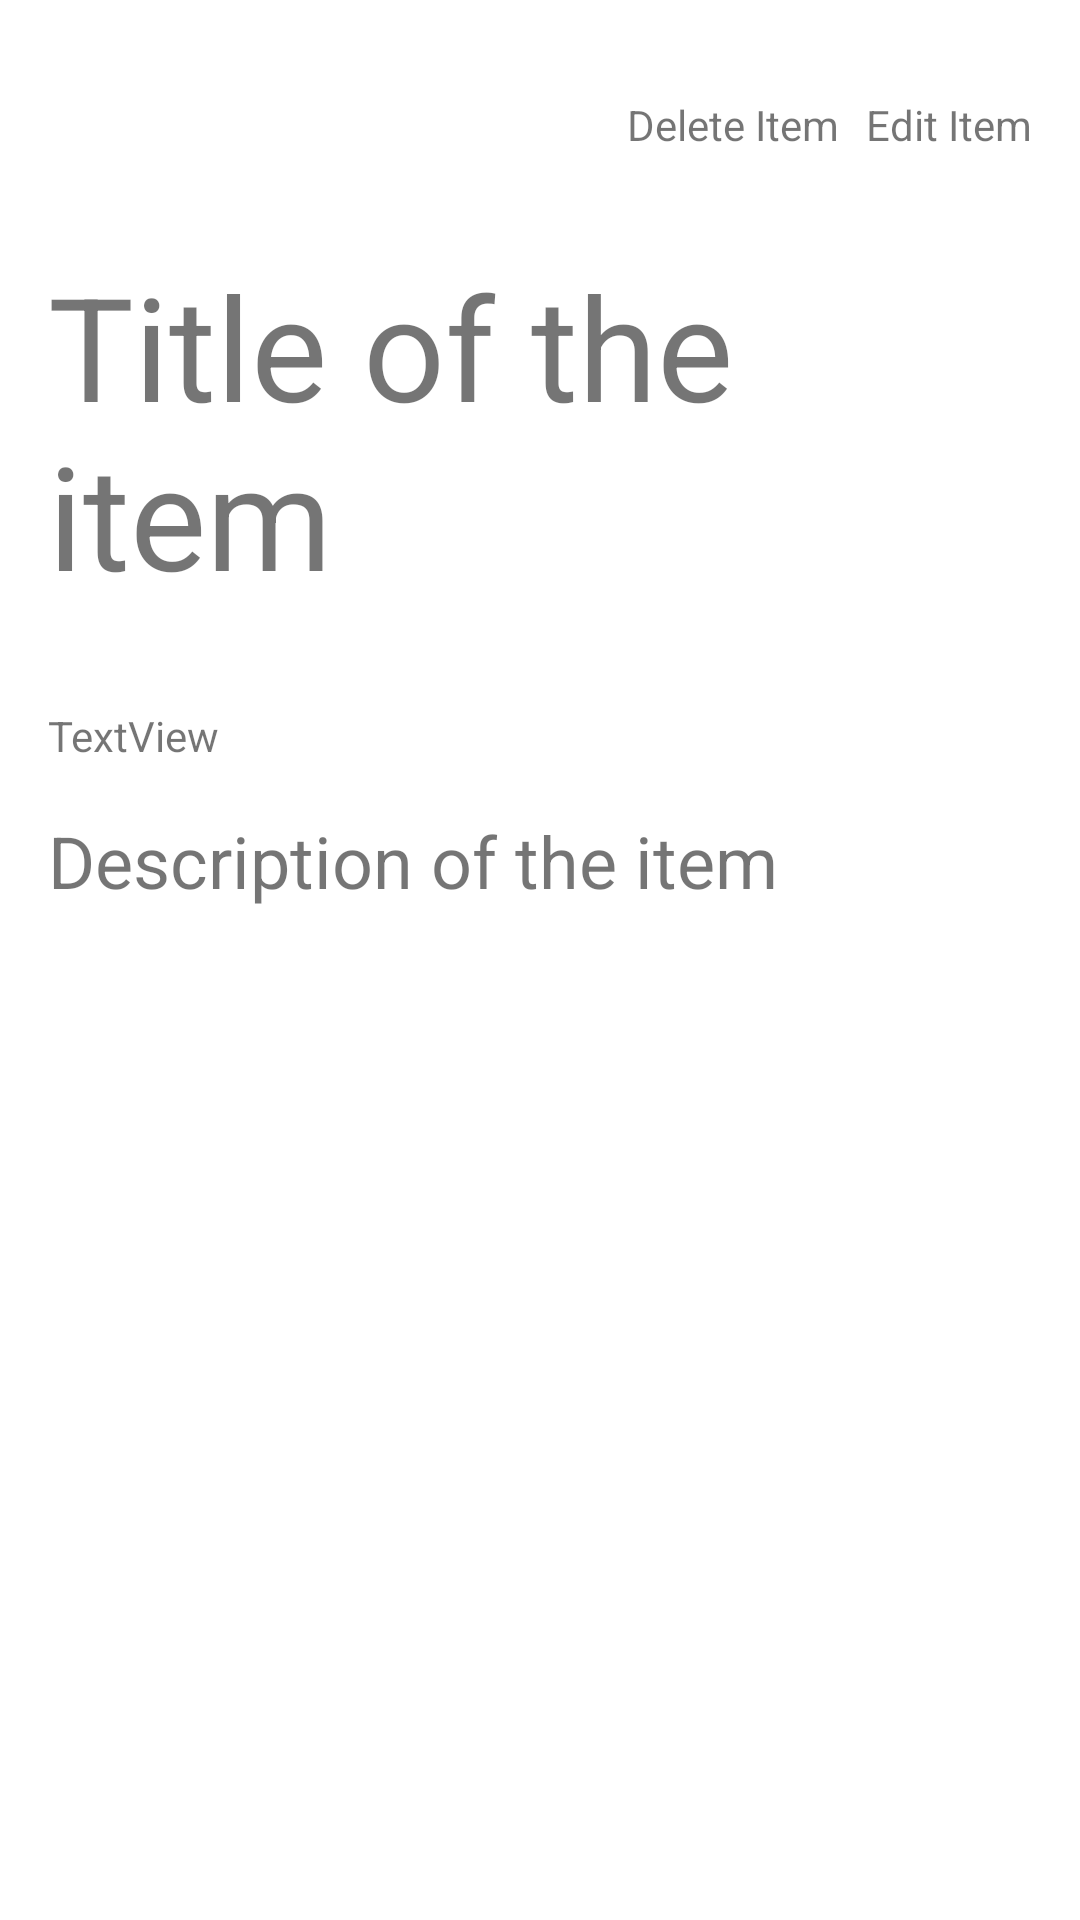

The Android layout XML behind this screen, and the referenced resources:
<!-- AndroidManifest.xml: application theme Theme.CRITask -->
<!-- res/layout/activity_to_do_item_view.xml -->
<?xml version="1.0" encoding="utf-8"?>
<LinearLayout xmlns:android="http://schemas.android.com/apk/res/android"
    xmlns:app="http://schemas.android.com/apk/res-auto"
    xmlns:tools="http://schemas.android.com/tools"
    android:layout_width="match_parent"
    android:layout_height="match_parent"
    android:orientation="vertical"
    android:paddingLeft="16sp"
    android:paddingTop="32sp"
    android:paddingRight="16sp"
    tools:context=".ToDoItemViewActivity">

    <LinearLayout
        android:layout_width="match_parent"
        android:layout_height="wrap_content"
        android:gravity="end"
        android:orientation="horizontal"
        android:paddingBottom="32dp">

        <TextView
            android:id="@+id/btn_delete"
            android:layout_width="wrap_content"
            android:layout_height="wrap_content"
            android:text="@string/todo_item_view_delete_item" />

        <TextView
            android:id="@+id/btn_edit"
            android:layout_width="wrap_content"
            android:layout_height="wrap_content"
            android:layout_marginStart="9dp"
            android:text="@string/todo_item_view_edit_item"
            android:layout_marginLeft="9dp" />
    </LinearLayout>

    <TextView
        android:id="@+id/tv_title"
        android:layout_width="match_parent"
        android:layout_height="wrap_content"
        android:layout_marginBottom="32dp"
        android:text="Title of the item"
        android:textSize="48sp" />

    <TextView
        android:id="@+id/tv_timestamp"
        android:layout_width="match_parent"
        android:layout_height="wrap_content"
        android:layout_marginBottom="16dp"
        android:text="TextView" />

    <TextView
        android:id="@+id/tv_description"
        android:layout_width="match_parent"
        android:layout_height="wrap_content"
        android:layout_marginBottom="8dp"
        android:text="Description of the item"
        android:textSize="24sp" />

</LinearLayout>
<!-- resources referenced by this layout -->
<resources>
  <string name="todo_item_view_delete_item">Delete Item</string>
  <string name="todo_item_view_edit_item">Edit Item</string>
  <style name="Theme.CRITask" parent="Theme.MaterialComponents.DayNight.NoActionBar">
          
          <item name="colorPrimary">@color/primary</item>
          <item name="colorPrimaryVariant">@color/purple_700</item>
          <item name="colorOnPrimary">@color/white</item>
          
          <item name="colorSecondary">@color/primary</item>
          <item name="colorSecondaryVariant">@color/teal_700</item>
          <item name="colorOnSecondary">@color/black</item>
          
          <item name="android:statusBarColor" tools:targetApi="l">?attr/colorPrimaryVariant</item>
          
      </style>
  <color name="primary">#FF5A60</color>
  <color name="purple_700">#FF3700B3</color>
  <color name="white">#FFFFFFFF</color>
  <color name="teal_700">#FF018786</color>
  <color name="black">#FF000000</color>
</resources>
